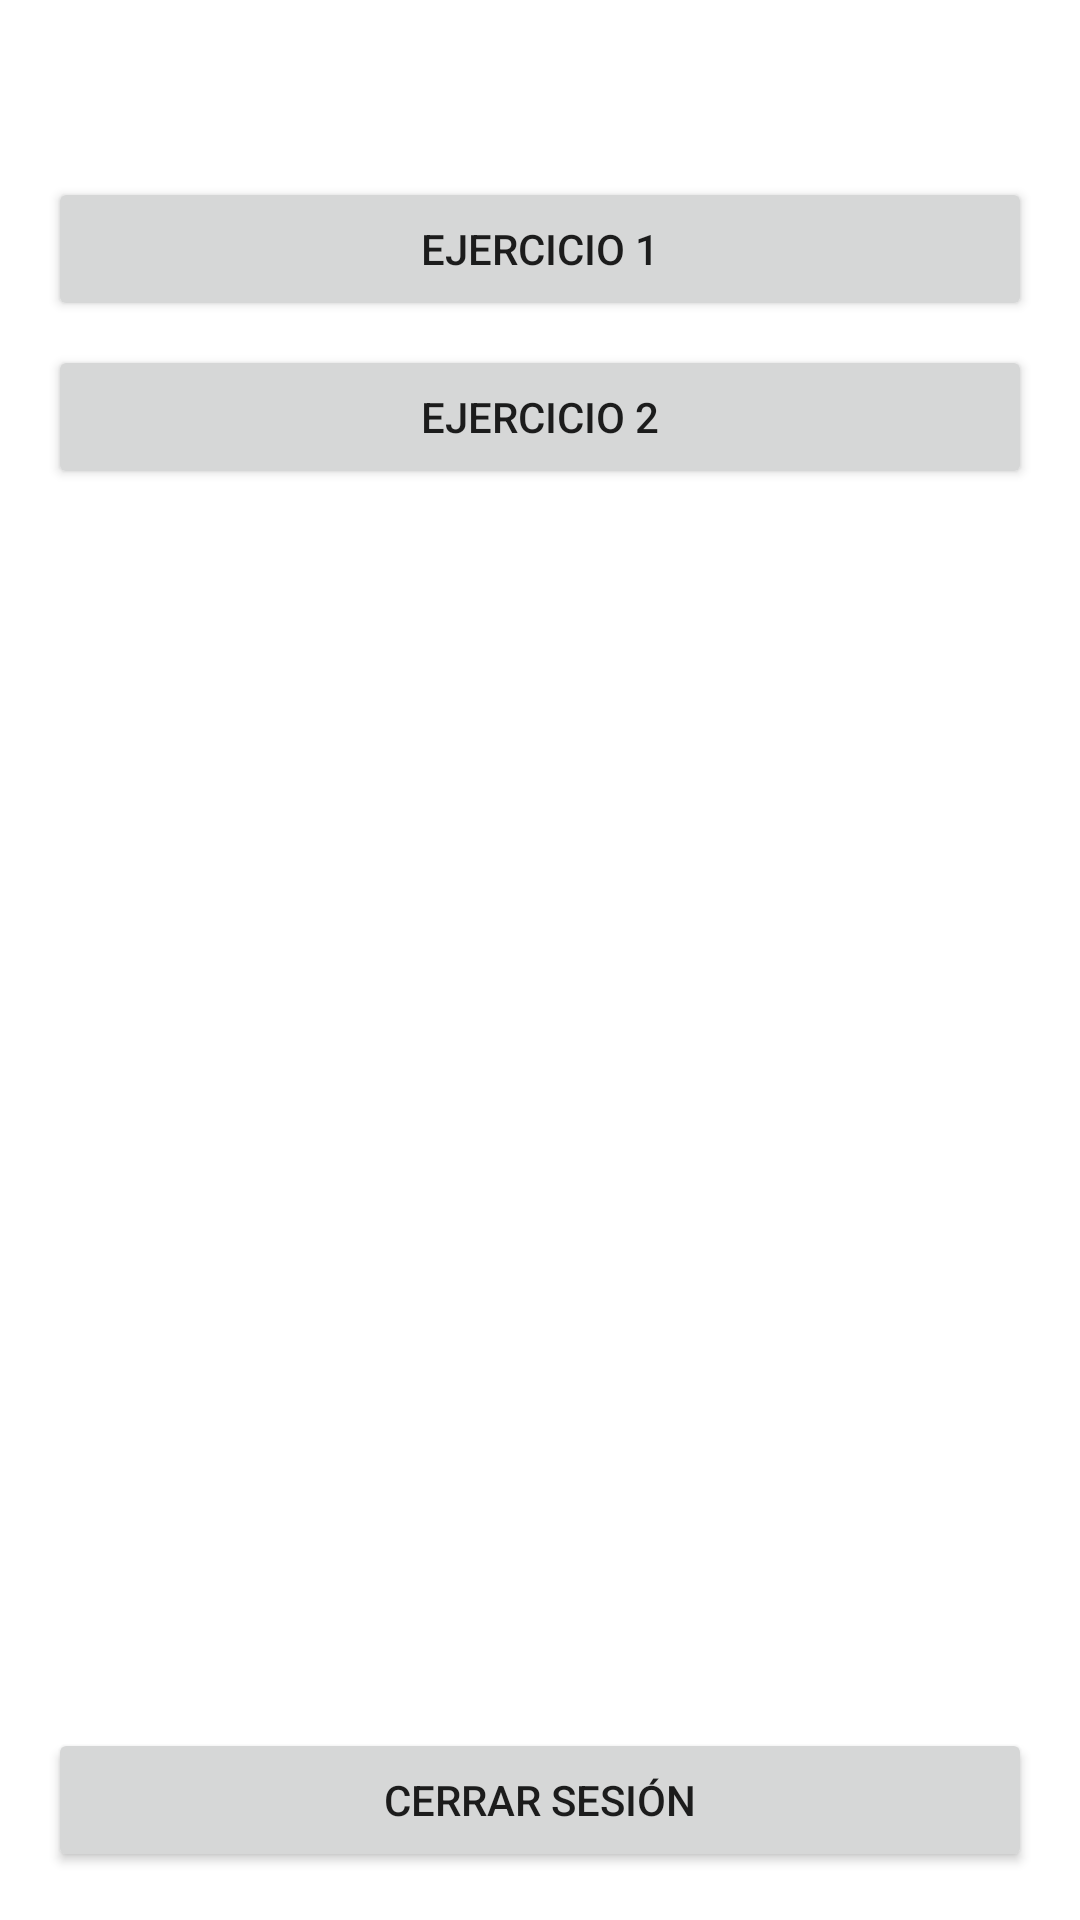

Produce the Android XML layout that renders to this screen, including the resource entries it uses.
<!-- AndroidManifest.xml: application theme Theme.PruebaPractica1 -->
<!-- res/layout/fragment_menu.xml -->
<?xml version="1.0" encoding="utf-8"?>
<androidx.constraintlayout.widget.ConstraintLayout xmlns:android="http://schemas.android.com/apk/res/android"
    xmlns:app="http://schemas.android.com/apk/res-auto"
    xmlns:tools="http://schemas.android.com/tools"
    android:layout_width="match_parent"
    android:layout_height="match_parent"
    tools:context=".menu.MenuFragment">


    <Button
        android:id="@+id/btnToExcerciseOne"
        android:layout_width="0dp"
        android:layout_height="wrap_content"
        android:layout_marginStart="16dp"
        android:layout_marginTop="32dp"
        android:layout_marginEnd="16dp"
        android:text="@string/menu_excercise_one"
        app:layout_constraintEnd_toEndOf="parent"
        app:layout_constraintStart_toStartOf="parent"
        app:layout_constraintTop_toBottomOf="@+id/tvUser" />

    <Button
        android:id="@+id/btnToExcerciseTwo"
        android:layout_width="0dp"
        android:layout_height="wrap_content"
        android:layout_marginStart="16dp"
        android:layout_marginTop="8dp"
        android:layout_marginEnd="16dp"
        android:text="@string/menu_excercise_two"
        app:layout_constraintEnd_toEndOf="parent"
        app:layout_constraintStart_toStartOf="parent"
        app:layout_constraintTop_toBottomOf="@+id/btnToExcerciseOne" />

    <Button
        android:id="@+id/btnLogout"
        android:layout_width="0dp"
        android:layout_height="wrap_content"
        android:layout_marginStart="16dp"
        android:layout_marginEnd="16dp"
        android:layout_marginBottom="16dp"
        android:text="@string/menu_excercise_lgout"
        app:layout_constraintBottom_toBottomOf="parent"
        app:layout_constraintEnd_toEndOf="parent"
        app:layout_constraintStart_toStartOf="parent" />

    <TextView
        android:id="@+id/tvUser"
        android:layout_width="0dp"
        android:layout_height="wrap_content"
        android:layout_marginStart="16dp"
        android:layout_marginTop="8dp"
        android:layout_marginEnd="16dp"
        android:text=""
        app:layout_constraintEnd_toEndOf="parent"
        app:layout_constraintStart_toStartOf="parent"
        app:layout_constraintTop_toTopOf="parent" />

</androidx.constraintlayout.widget.ConstraintLayout>
<!-- resources referenced by this layout -->
<resources>
  <string name="menu_excercise_lgout">Cerrar sesión</string>
  <string name="menu_excercise_one">Ejercicio 1</string>
  <string name="menu_excercise_two">Ejercicio 2</string>
  <style name="Theme.PruebaPractica1" parent="Theme.MaterialComponents.DayNight.NoActionBar">
          
          <item name="colorPrimary">@color/purple_500</item>
          <item name="colorPrimaryVariant">@color/purple_700</item>
          <item name="colorOnPrimary">@color/white</item>
          
          <item name="colorSecondary">@color/teal_200</item>
          <item name="colorSecondaryVariant">@color/teal_700</item>
          <item name="colorOnSecondary">@color/black</item>
          
          <item name="android:statusBarColor" tools:targetApi="l">?attr/colorPrimaryVariant</item>
          
      </style>
  <!-- not gathered from this repository: default colours our renderer supplied (Android Studio template values) -->
  <color name="purple_500">#FF6200EE</color>
  <color name="purple_700">#FF3700B3</color>
  <color name="teal_200">#FF03DAC5</color>
  <color name="teal_700">#FF018786</color>
  <color name="black">#FF000000</color>
  <color name="white">#FFFFFFFF</color>
</resources>
